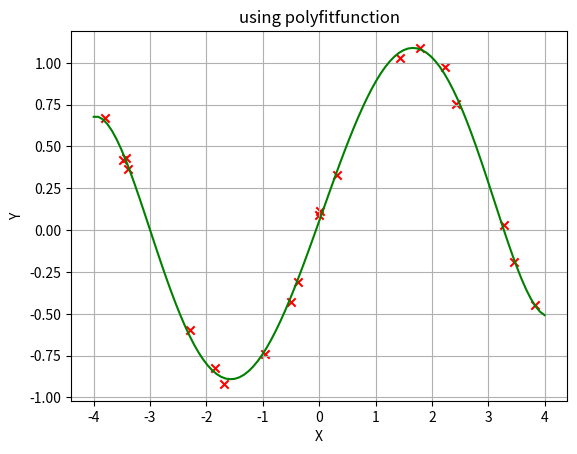

This chart was generated by the following Python code:
import numpy as np
import matplotlib.pyplot as plt
np.random.seed(7)

x = np.random.rand(20)*8-4

y = np.sin(x) + np.random.rand(20)*0.2


omega = np.polyfit(x,y,5) #測試各次方

f=np.poly1d(omega)


plt.xlabel('X')
plt.ylabel('Y')
plt.title('using polyfitfunction')
plt.grid()
plt.scatter(x, y, marker='x', c='red')

xx = np.linspace(-4, 4, 100)

plt.plot(xx, f(xx), color='green')

plt.show()


